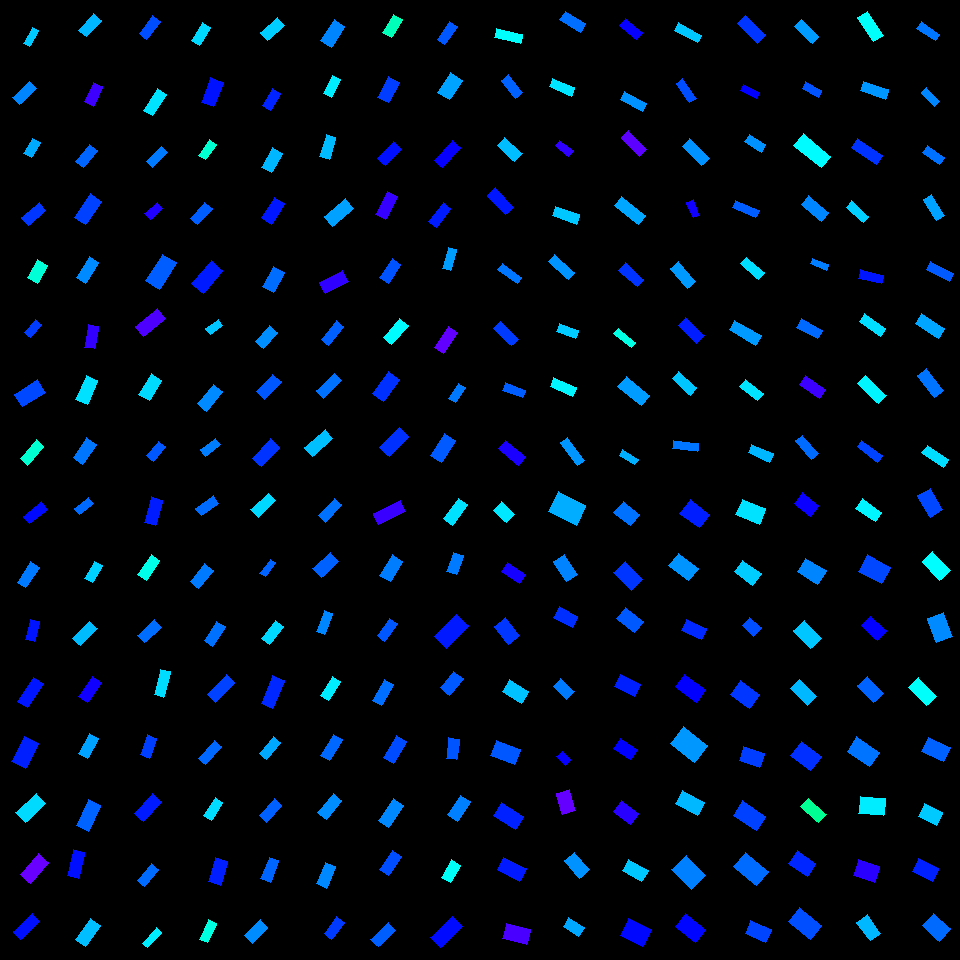

The data file committed next to this chart (first rows):
, angleRotated, color, length, logWidthLengthRatio, x, y, centerX, centerY, width, lengthRotatedProjectX, widthRotatedProjectX, lengthRotatedProjectY, widthRotatedProjectY, vertexRightBottom, vertexRightTop, vertexLeftBottom, vertexLeftTop
0, 2.079, 0.5349, 18.16, -0.9867, 30.76, 37.27, 30, 30, 6.769, -8.843, 5.912, 15.86, -3.297, (29, 46), (23, 43), (38, 30), (32, 27)
1, 2.377, 0.5794, 23.26, -0.8279, 24.3, 93.12, 30, 90, 10.17, -16.79, 7.035, 16.1, -7.337, (19, 104), (12, 97), (36, 88), (29, 81)
2, 2.104, 0.5554, 17.21, -0.6709, 32.16, 147.9, 30, 150, 8.796, -8.753, 7.573, 14.81, -4.475, (31, 157), (23, 153), (40, 142), (32, 138)
3, 2.444, 0.6313, 22.54, -0.7711, 33.74, 213.9, 30, 210, 10.43, -17.28, 6.697, 14.48, -7.992, (28, 225), (21, 217), (45, 210), (39, 202)
4, 2.076, 0.4743, 20.55, -0.5937, 37.14, 271.7, 30, 270, 11.35, -9.947, 9.932, 17.98, -5.494, (37, 283), (27, 277), (47, 265), (37, 259)
5, 2.27, 0.6279, 17.07, -0.8024, 33.35, 328.8, 30, 330, 7.652, -10.99, 5.856, 13.06, -4.925, (30, 337), (24, 332), (41, 324), (35, 319)
6, 2.568, 0.619, 27.36, -0.6335, 30.2, 393.4, 30, 390, 14.52, -22.98, 7.877, 14.84, -12.2, (22, 406), (14, 394), (45, 392), (37, 379)
7, 2.279, 0.4705, 24.6, -0.8624, 32.05, 452.4, 30, 450, 10.39, -15.99, 7.891, 18.69, -6.752, (27, 465), (20, 458), (43, 446), (36, 439)
8, 2.459, 0.6604, 23.1, -0.8713, 35.4, 513, 30, 510, 9.665, -17.93, 6.094, 14.56, -7.502, (29, 523), (23, 516), (47, 509), (41, 501)
9, 2.143, 0.5865, 24.36, -0.8637, 28.11, 574.7, 30, 570, 10.27, -13.18, 8.634, 20.48, -5.558, (25, 587), (17, 582), (39, 567), (30, 561)
10, 1.794, 0.6541, 20.15, -0.8084, 32.57, 630.5, 30, 630, 8.978, -4.467, 8.755, 19.65, -1.991, (34, 641), (25, 639), (39, 621), (30, 619)
11, 2.147, 0.6529, 28.69, -0.9012, 30.53, 692.3, 30, 690, 11.65, -15.64, 9.766, 24.05, -6.349, (27, 707), (17, 701), (43, 683), (33, 677)
12, 2.035, 0.6461, 28.86, -0.6092, 25.11, 752.6, 30, 750, 15.69, -12.93, 14.03, 25.8, -7.032, (25, 768), (11, 761), (38, 743), (24, 736)
13, 2.391, 0.5239, 28.33, -0.7304, 30.8, 807.8, 30, 810, 13.65, -20.71, 9.313, 19.33, -9.977, (25, 822), (15, 812), (45, 803), (36, 793)
14, 2.283, 0.7353, 28.06, -0.704, 34.54, 868.8, 30, 870, 13.88, -18.35, 10.5, 21.23, -9.074, (30, 883), (20, 874), (48, 862), (38, 853)
15, 2.387, 0.6557, 26.41, -0.8873, 26.54, 926.5, 30, 930, 10.88, -19.25, 7.45, 18.09, -7.925, (20, 939), (13, 931), (39, 921), (32, 913)
16, 2.311, 0.5469, 22.35, -0.8384, 90, 25.09, 90, 30, 9.667, -15.08, 7.135, 16.5, -6.521, (86, 36), (78, 30), (101, 20), (93, 13)
17, 2.039, 0.7068, 21.58, -0.7518, 93.59, 94.08, 90, 90, 10.18, -9.732, 9.083, 19.26, -4.589, (93, 106), (84, 101), (102, 86), (93, 82)
18, 2.248, 0.601, 22.19, -0.7656, 86.59, 155.9, 90, 150, 10.32, -13.91, 8.04, 17.29, -6.469, (83, 167), (75, 161), (97, 150), (89, 144)
19, 2.175, 0.6245, 28.78, -0.8144, 87.96, 209.4, 90, 210, 12.75, -16.35, 10.49, 23.69, -7.24, (85, 224), (74, 217), (101, 201), (90, 193)
20, 2.117, 0.5758, 24.44, -0.7938, 87.48, 269.9, 90, 270, 11.05, -12.7, 9.439, 20.88, -5.743, (85, 283), (76, 277), (98, 262), (89, 256)
21, 1.751, 0.699, 22.75, -0.8407, 91.46, 336.7, 90, 330, 9.816, -4.073, 9.658, 22.39, -1.757, (94, 348), (84, 347), (98, 326), (88, 324)
22, 1.979, 0.52, 26.66, -0.7487, 86.82, 390.1, 90, 390, 12.61, -10.59, 11.57, 24.47, -5.011, (87, 404), (75, 399), (97, 380), (86, 375)
23, 2.191, 0.5893, 23.91, -0.7045, 84.78, 450.9, 90, 450, 11.82, -13.89, 9.622, 19.46, -6.865, (82, 464), (73, 457), (96, 444), (86, 437)
24, 2.44, 0.5973, 17.27, -0.8014, 83.93, 505.8, 90, 510, 7.751, -13.2, 5.002, 11.15, -5.921, (79, 514), (74, 508), (93, 503), (88, 497)
25, 2.067, 0.5305, 19.85, -0.7716, 93.44, 571.9, 90, 570, 9.177, -9.457, 8.069, 17.46, -4.372, (92, 582), (84, 578), (102, 565), (94, 561)
26, 2.353, 0.5438, 24.21, -0.8726, 84.99, 633.5, 90, 630, 10.11, -17.06, 7.178, 17.18, -7.127, (80, 645), (72, 638), (97, 628), (89, 621)
27, 2.177, 0.677, 24.32, -0.8059, 90.19, 689.8, 90, 690, 10.86, -13.85, 8.929, 19.99, -6.188, (87, 702), (78, 696), (101, 682), (92, 676)
28, 2.07, 0.5602, 23.31, -0.8265, 88.79, 746.1, 90, 750, 10.2, -11.15, 8.957, 20.47, -4.879, (87, 758), (78, 753), (98, 738), (89, 733)
29, 2.016, 0.6018, 29, -0.7871, 88.42, 815.6, 90, 810, 13.2, -12.5, 11.91, 26.17, -5.69, (88, 831), (76, 825), (100, 805), (88, 799)
30, 1.809, 0.6575, 26.27, -0.8053, 76.02, 864.1, 90, 870, 11.74, -6.198, 11.41, 25.53, -2.77, (78, 878), (67, 875), (84, 852), (73, 849)
31, 2.187, 0.5418, 25.97, -0.7606, 88.29, 932.2, 90, 930, 12.14, -15, 9.906, 21.2, -7.012, (85, 946), (75, 939), (100, 925), (90, 918)
32, 2.233, 0.6163, 22.64, -0.8584, 149.8, 27.24, 150, 30, 9.596, -13.93, 7.566, 17.85, -5.902, (146, 39), (139, 33), (160, 21), (152, 15)
33, 2.13, 0.518, 25.56, -0.9062, 155.1, 102.1, 150, 90, 10.33, -13.56, 8.755, 21.67, -5.48, (152, 115), (143, 110), (166, 94), (157, 88)
34, 2.35, 0.5866, 21.61, -0.8647, 156.9, 157, 150, 150, 9.102, -15.18, 6.477, 15.38, -6.395, (152, 167), (146, 161), (167, 152), (161, 146)
35, 2.42, 0.6878, 16.76, -0.7598, 153.7, 210.8, 150, 210, 7.839, -12.58, 5.181, 11.08, -5.883, (150, 219), (144, 213), (162, 208), (157, 202)
36, 2.137, 0.6057, 31.19, -0.6609, 160.9, 271.7, 150, 270, 16.1, -16.74, 13.59, 26.31, -8.645, (159, 289), (145, 280), (176, 262), (162, 254)
37, 2.461, 0.718, 27.97, -0.8019, 150.7, 322.4, 150, 330, 12.55, -21.73, 7.899, 17.61, -9.748, (143, 336), (135, 326), (165, 318), (157, 308)
38, 2.119, 0.524, 23.94, -0.6695, 150.3, 387.4, 150, 390, 12.25, -12.48, 10.46, 20.42, -6.391, (149, 400), (138, 394), (161, 380), (151, 373)
39, 2.261, 0.6101, 18.62, -0.7601, 156.2, 451.3, 150, 450, 8.708, -11.85, 6.716, 14.36, -5.542, (153, 461), (146, 455), (165, 446), (158, 441)
40, 1.857, 0.6489, 26.73, -0.8327, 153.6, 511.2, 150, 510, 11.62, -7.536, 11.15, 25.64, -3.277, (155, 525), (144, 522), (162, 500), (151, 496)
41, 2.165, 0.4876, 23.93, -0.8547, 148.6, 567.6, 150, 570, 10.18, -13.38, 8.436, 19.83, -5.694, (146, 580), (137, 574), (159, 560), (151, 554)
42, 2.367, 0.5954, 22.5, -0.8104, 149.5, 631.4, 150, 630, 10, -16.07, 6.999, 15.74, -7.147, (144, 642), (137, 635), (161, 627), (154, 619)
43, 1.842, 0.5225, 26.02, -0.9726, 162.2, 683.2, 150, 690, 9.837, -6.966, 9.478, 25.07, -2.634, (163, 697), (154, 694), (170, 671), (160, 669)
44, 1.914, 0.6256, 21.24, -0.7729, 148.7, 746.5, 150, 750, 9.805, -7.139, 9.234, 20, -3.296, (149, 758), (140, 754), (156, 738), (147, 734)
45, 2.283, 0.6493, 26.69, -0.7933, 148.1, 807.2, 150, 810, 12.07, -17.45, 9.135, 20.19, -7.892, (143, 821), (134, 813), (161, 801), (152, 793)
46, 2.279, 0.5957, 22.35, -0.8858, 148.2, 874.8, 150, 870, 9.215, -14.54, 6.996, 16.97, -5.997, (144, 886), (137, 880), (158, 869), (151, 863)
47, 2.305, 0.5119, 20.75, -1.063, 151.8, 937.7, 150, 930, 7.169, -13.9, 5.324, 15.41, -4.801, (147, 947), (142, 943), (161, 932), (156, 927)
48, 2.15, 0.5244, 20.79, -0.7682, 200.9, 33.97, 210, 30, 9.642, -11.38, 8.07, 17.4, -5.277, (199, 45), (191, 40), (210, 27), (202, 22)
49, 1.936, 0.6554, 26.22, -0.7016, 212.4, 92.23, 210, 90, 13, -9.367, 12.14, 24.49, -4.644, (213, 106), (201, 102), (223, 82), (210, 77)
50, 2.177, 0.4704, 18.47, -0.7954, 207.4, 149.9, 210, 150, 8.337, -10.53, 6.849, 15.17, -4.753, (205, 159), (198, 155), (216, 144), (209, 139)
51, 2.295, 0.6052, 22.12, -0.8327, 201.1, 213.5, 210, 210, 9.618, -14.66, 7.203, 16.56, -6.375, (197, 224), (190, 218), (212, 208), (204, 202)
52, 2.27, 0.6493, 30.16, -0.7367, 207.2, 277, 210, 270, 14.44, -19.41, 11.05, 23.08, -9.293, (203, 293), (191, 283), (222, 270), (211, 260)
53, 2.518, 0.5374, 15.72, -0.6978, 214.3, 327, 210, 330, 7.822, -12.75, 4.57, 9.183, -6.347, (210, 334), (205, 328), (222, 325), (218, 319)
54, 2.271, 0.5764, 25.41, -0.7951, 210, 398, 210, 390, 11.47, -16.38, 8.772, 19.43, -7.397, (206, 411), (197, 403), (222, 391), (213, 384)
55, 2.497, 0.5844, 18.66, -0.7821, 210.1, 447.2, 210, 450, 8.536, -14.91, 5.131, 11.22, -6.822, (205, 456), (200, 449), (220, 444), (215, 438)
56, 2.537, 0.5957, 21.81, -0.8718, 207.4, 505.8, 210, 510, 9.119, -17.94, 5.183, 12.39, -7.503, (201, 515), (195, 508), (218, 503), (213, 495)
57, 2.249, 0.5859, 23.1, -0.771, 201.8, 575.7, 210, 570, 10.69, -14.49, 8.322, 17.99, -6.704, (198, 588), (190, 581), (213, 570), (204, 563)
58, 2.139, 0.5932, 23.47, -0.8799, 214.6, 633.5, 210, 630, 9.737, -12.62, 8.209, 19.79, -5.236, (212, 646), (204, 640), (225, 626), (216, 621)
59, 2.326, 0.6231, 27.55, -0.8692, 220.9, 688.1, 210, 690, 11.55, -18.88, 8.412, 20.06, -7.915, (215, 702), (207, 694), (234, 682), (226, 674)
... 196 more rows
